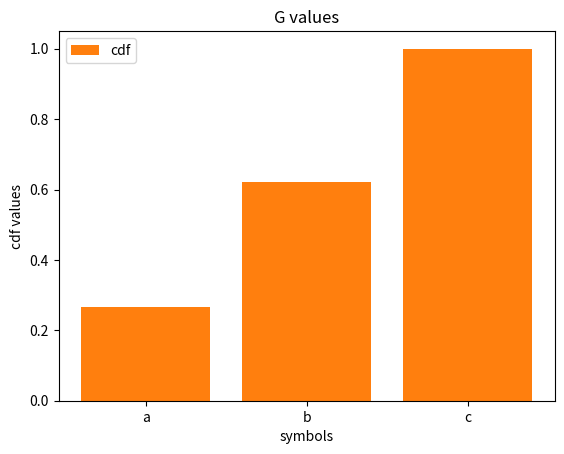
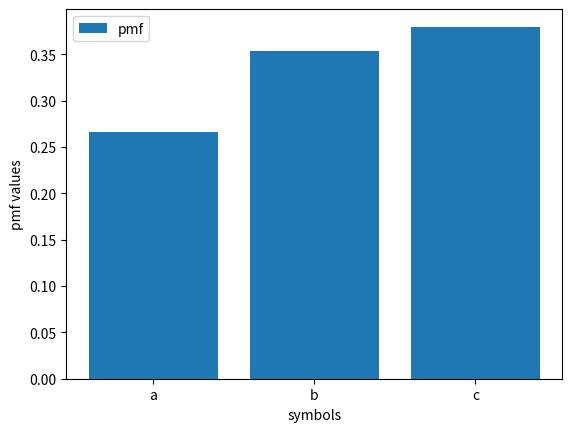

The matplotlib source for these figures, in order:
# -*- coding: utf-8 -*-
"""EE20MTECH12001_HW2_problem2_1.ipynb

Automatically generated by Colaboratory.

Original file is located at
    https://colab.research.google.com/drive/1q36S-1ZrpvrcafDZcqovJ6pM8xQx_YbZ

Name-ANNU

ROLL_NO-EE21RESCH01010

SOURCE CODING ASSIGNMENT 2 

**CODE FOR ARITHMETIC CODES**

Arithmetic-code calculation:
1.Divide the numeric range 0 to 1 into number of different symbols present in the message.
2.Plotting the corresponding CDF with lower and upper limits.
3.Expand the first letter to be coded along with the range.Further subdivide this range into number of symbols.
3.Repeat the procedure until last termination character is encoded.
4.Terminate the encoded bits to ceil(log2(1/p(string))+1
5.Binary representation of F_bar is then find out
This can be achieved easily with the help of these Recursive Formulas:-


**Recursive formulae for Arithematic Code**

G(x^n) = G(x^(n-1)) + p(x^(n-1))*G(x_n)  #modified cdf

p(x^n) = p(x^(n-1))*p(x_n)

F_bar(x^n)=G(x^n)+p(x^n)/2


Encoded codeword=binary representation of F_bar(x^n) terminated by ceil(log2(1/p(x^n))+1
"""

#importing libraries

import numpy as np
import matplotlib.pyplot as plt
import math

#data given to us

symbols = ['a','b','c']
#prob_pmf = np.array([0.1,0.5,0.4])
prob_pmf=np.array([0.2667262398,0.3534364081,0.379837352])
pmf_dict=dict(zip(symbols,prob_pmf))
#Calculating G(a),G(b),G(c)
initial_G_dict=dict(zip(symbols,[sum(prob_pmf[0:i]) for i in range(len(prob_pmf))]))
print("Initial G values of symbols in dictionary form is",initial_G_dict)
#input_sequence1='bbca'
input_sequence1='cbcabbbbcb'
input_sequence2='abcbcbcbcc'

#G plot
plt.figure
k=list(initial_G_dict.values())
#print(k.shape)
plt.bar(symbols,k)
plt.xlabel("symbols")
plt.ylabel("Initial G values")
plt.title("G values")

def cdf_pdf_plot(symbols,pmf):
  cdf=np.cumsum(pmf)
  plt.bar(symbols,cdf,label='cdf')
  plt.xlabel("symbols")
  plt.ylabel("cdf values")
  plt.legend()
  plt.figure()
  plt.bar(symbols,pmf,label="pmf")
  plt.xlabel("symbols")
  plt.ylabel("pmf values")
  plt.legend()

cdf_pdf_plot(symbols,prob_pmf)

#recursive probability for the sequence
def probability_xn(input_sequence,n,dictionary_prob):
  if input_sequence in dictionary_prob:
    return dictionary_prob[input_sequence]
  else :
    return probability_xn(input_sequence[0:n-1],n-1,dictionary_prob)*dictionary_prob[input_sequence[n-1]]

#binary representation of arithmetic code

#termination bits calculation
def termination_bits(input_sequence):
  p_xn=probability_xn(input_sequence,len(input_sequence),pmf_dict)
  no_bits=math.ceil(math.log2(1/p_xn))+1
  return no_bits

def decimal_converter(num):  

    while num > 1: 

        num /= 10

    return num

def float_bin(number, places = 8): 
    whole, dec = str(number).split(".") 
    whole = int(whole) 
    dec = int (dec) 
    res = bin(whole).lstrip("0b") + "."


    for x in range(places): 
        whole, dec = str((decimal_converter(dec)) * 2).split(".") 
        dec = int(dec) 
        res += whole 
    return res

def G_xn(input_sequence,n,initial_G_dict,dictionary_prob):
  if input_sequence in initial_G_dict:
    return initial_G_dict[input_sequence]
  else:
    return G_xn(input_sequence[0:n-1],n-1,initial_G_dict,pmf_dict)+probability_xn(input_sequence[0:n-1],n-1,dictionary_prob)*initial_G_dict[input_sequence[n-1]]

def conditional_F_bar(input_sequence,initial_G_dict,dictionary_prob):
  return G_xn(input_sequence,len(input_sequence),initial_G_dict,dictionary_prob) + (probability_xn(input_sequence,len(input_sequence),dictionary_prob))/2

print("arithmetic code for the sequence 1 is ")
code_dec_seq1=conditional_F_bar(input_sequence1,initial_G_dict,pmf_dict)
totalbits_seq1=termination_bits(input_sequence1)
print(code_dec_seq1)
print("terminated bits for sequence 1 is",totalbits_seq1)
print("Encoded arithmetic code  for sequence 1 is:",float_bin(code_dec_seq1,totalbits_seq1))
#print("arithmetic code for the sequence 2 is ")
code_dec_seq2=conditional_F_bar(input_sequence2,initial_G_dict,pmf_dict)
totalbits_seq2=termination_bits(input_sequence2)
print("terminated bits for sequence 2 is",totalbits_seq2)
print("arithmetic code for the sequence 2 is ")
print(code_dec_seq2)
print("Encoded arithmetic code  for sequence 2 is:",float_bin(code_dec_seq2,totalbits_seq2))